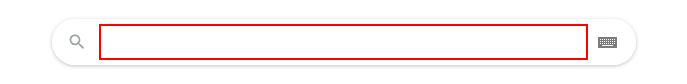
Task: this workflow get time 
Workflow: copy time in Bucharest

Step 1: type "time in Bucharest" into the text box 'q'

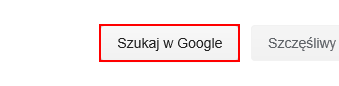
Step 2: click on the text box 'btnK'

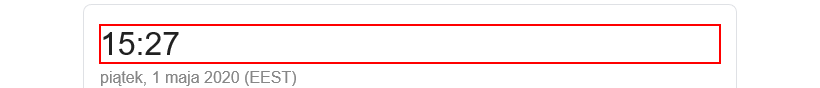
Step 3: get-text from the element '*:??'

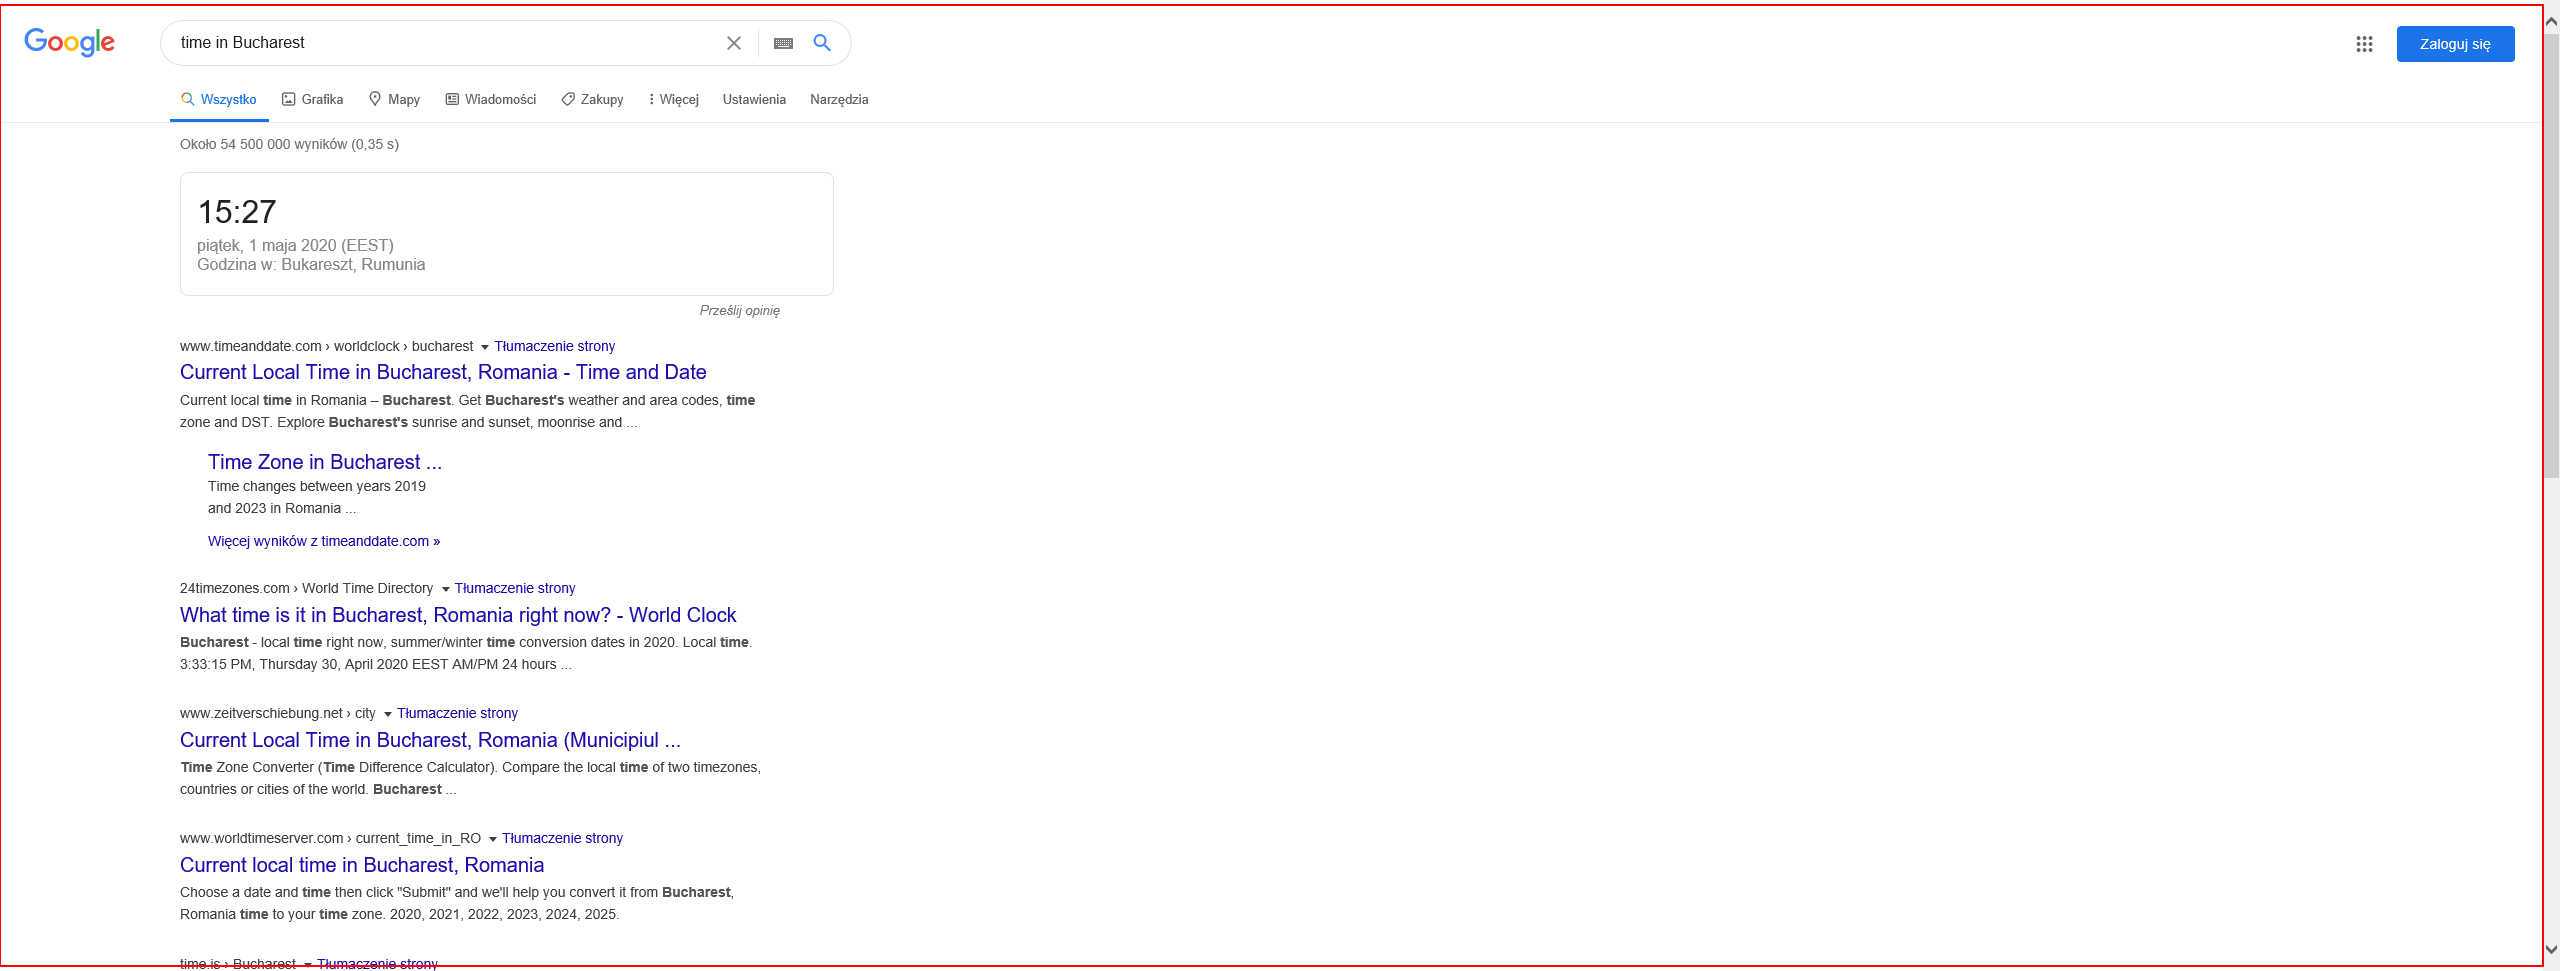
Step 4: Close Application 'IE' on the element 'cnt'